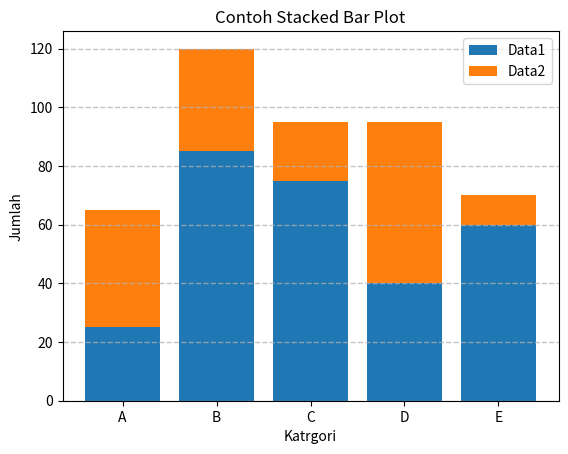

Source code (Python):
import matplotlib.pyplot as plt

data1 = [25, 85, 75, 40, 60]
data2 = [40, 35, 20, 55, 10]
kategori = ["A", "B", "C", "D", "E"]

# Stacked Bar Plot
plt.bar(kategori, data1, label = 'Data1')
plt.bar(kategori, data2, label = 'Data2', bottom = data1)
plt.legend()
plt.grid(linestyle='--',
         linewidth=1,
         axis='y',
         alpha=.75)

plt.xlabel('Katrgori')
plt.ylabel('Jumlah')
plt.title('Contoh Stacked Bar Plot')
plt.legend()
plt.show()


